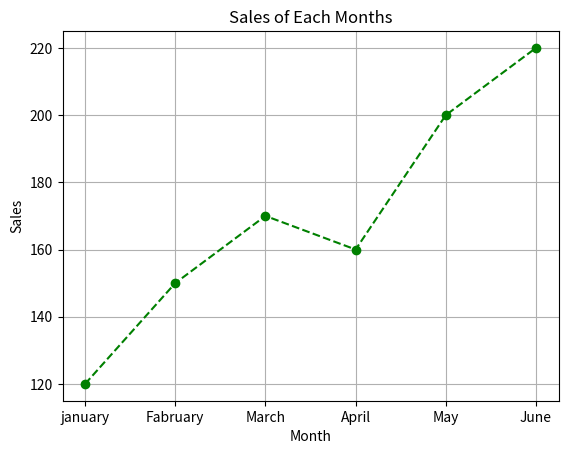
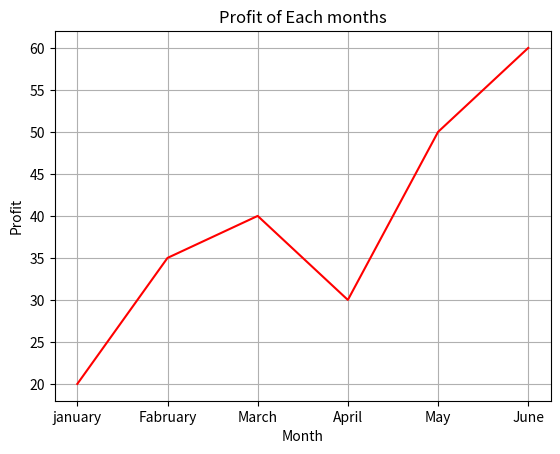
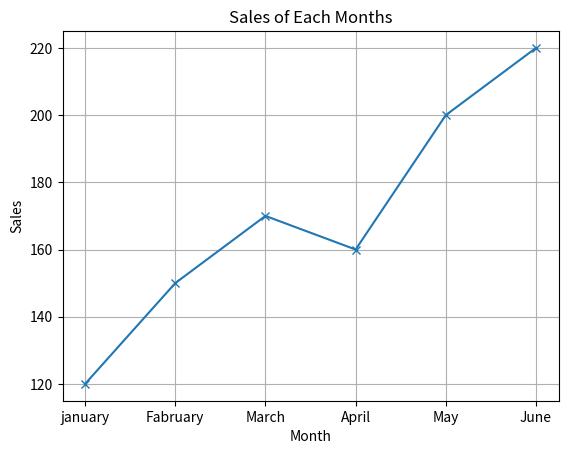
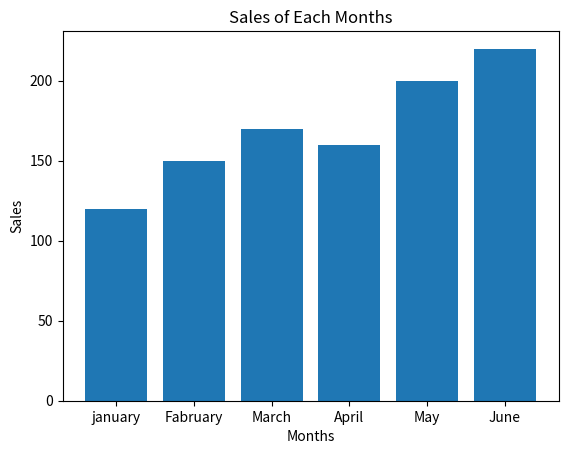
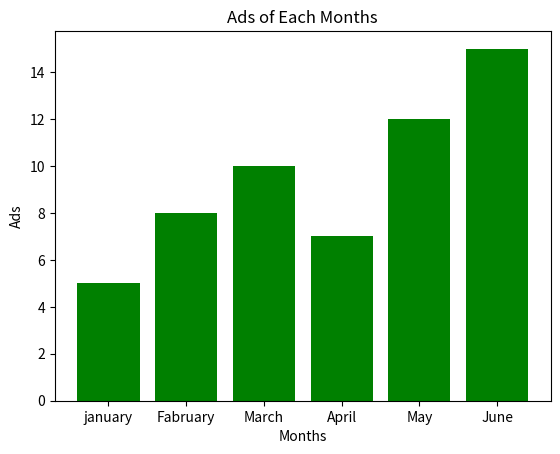
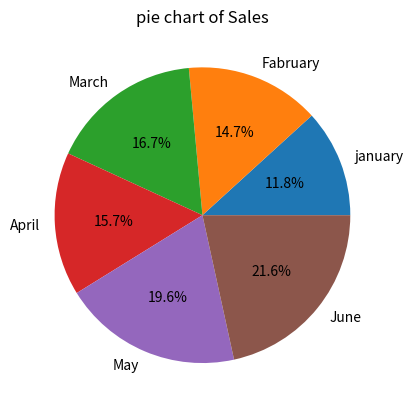
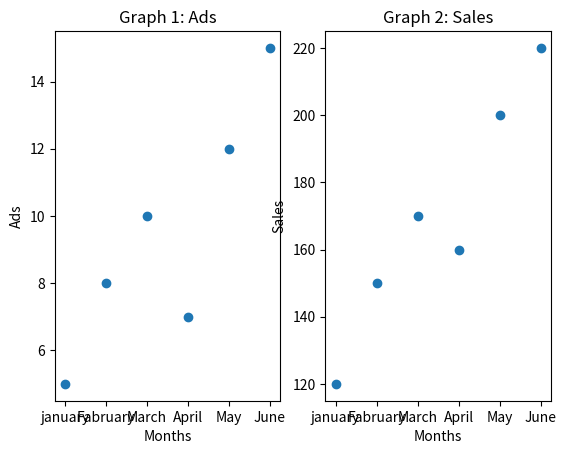
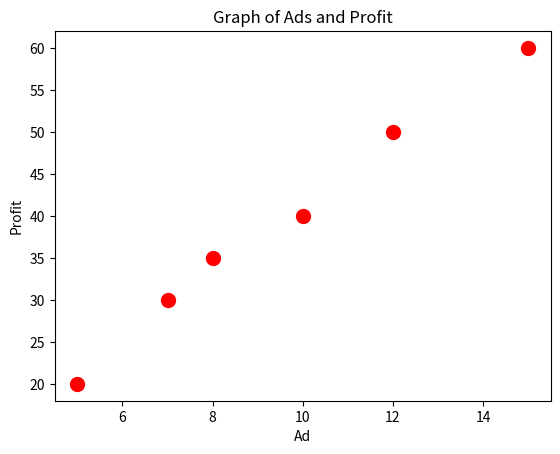
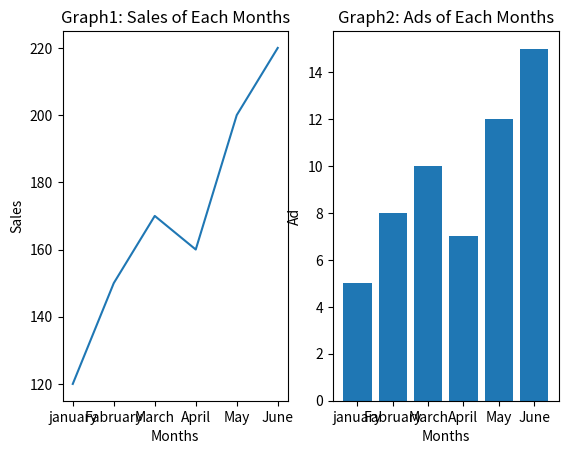
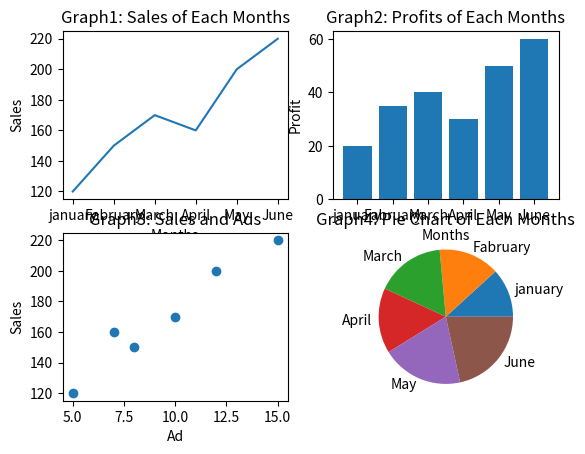

These figures' Python source, in order:
####################################################################################
import matplotlib.pyplot as plt

### Dataset ###
months =['january', 'Fabruary', 'March', 'April', 'May', 'June']
sales = [120, 150, 170, 160, 200, 220]
profit = [20,35, 40, 30, 50, 60]
ad = [5, 8, 10, 7, 12, 15]

### Answer 1 ###
plt.plot(months, sales, color = "green", linestyle = "--", marker = "o")
plt.title("Sales of Each Months")
plt.xlabel("Month")
plt.ylabel("Sales")
plt.grid()
plt.show()

### Answer 2 ###
plt.plot(months, profit, color = "red")
plt.title("Profit of Each months")
plt.xlabel("Month")
plt.ylabel("Profit")
plt.grid()
plt.show()

### Answer 3 ###
plt.plot(months, sales, marker = "x")
plt.title("Sales of Each Months")
plt.xlabel("Month")
plt.ylabel("Sales")
plt.grid()
plt.show()

### Answer 4 ###
plt.bar(months, sales)
plt.title("Sales of Each Months")
plt.xlabel("Months")
plt.ylabel("Sales")
plt.show()

### Answer 5 ###
plt.bar(months, ad, color = "green")
plt.title("Ads of Each Months")
plt.xlabel("Months")
plt.ylabel("Ads")
plt.show()

### Answer 6 ###
plt.pie(sales, labels = months, autopct= "%1.1f%%")
plt.title("pie chart of Sales")
plt.show()

### Answer 7 ###
plt.subplot(1, 2, 1)
plt.scatter(months, ad)
plt.title("Graph 1: Ads")
plt.xlabel("Months")
plt.ylabel("Ads")

plt.subplot(1, 2, 2)
plt.scatter(months, sales)
plt.title("Graph 2: Sales")
plt.xlabel("Months")
plt.ylabel("Sales")

plt.show()

### Answer 8 ###
plt.scatter(ad, profit, color = "red", s = 100)
plt.title("Graph of Ads and Profit")
plt.xlabel("Ad")
plt.ylabel("Profit")
plt.show()

### Answer 9 ###
plt.subplot(1, 2, 1)
plt.plot(months, sales)
plt.title("Graph1: Sales of Each Months")
plt.xlabel("Months")
plt.ylabel("Sales")

plt.subplot(1, 2, 2)
plt.bar(months, ad)
plt.title("Graph2: Ads of Each Months")
plt.xlabel("Months")
plt.ylabel("Ad")

plt.show()

### ANswer 10 ###
plt.subplot(2, 2, 1)
plt.plot(months, sales)
plt.title("Graph1: Sales of Each Months")
plt.xlabel("Months")
plt.ylabel("Sales")

plt.subplot(2, 2, 2)
plt.bar(months, profit)
plt.title("Graph2: Profits of Each Months")
plt.xlabel("Months")
plt.ylabel("Profit")

plt.subplot(2, 2, 3)
plt.scatter(ad, sales)
plt.title("Graph3: Sales and Ads")
plt.xlabel("Ad")
plt.ylabel("Sales")

plt.subplot(2, 2, 4)
plt.pie(sales, labels= months)
plt.title("Graph4: Pie Chart of Each Months")

plt.show()
